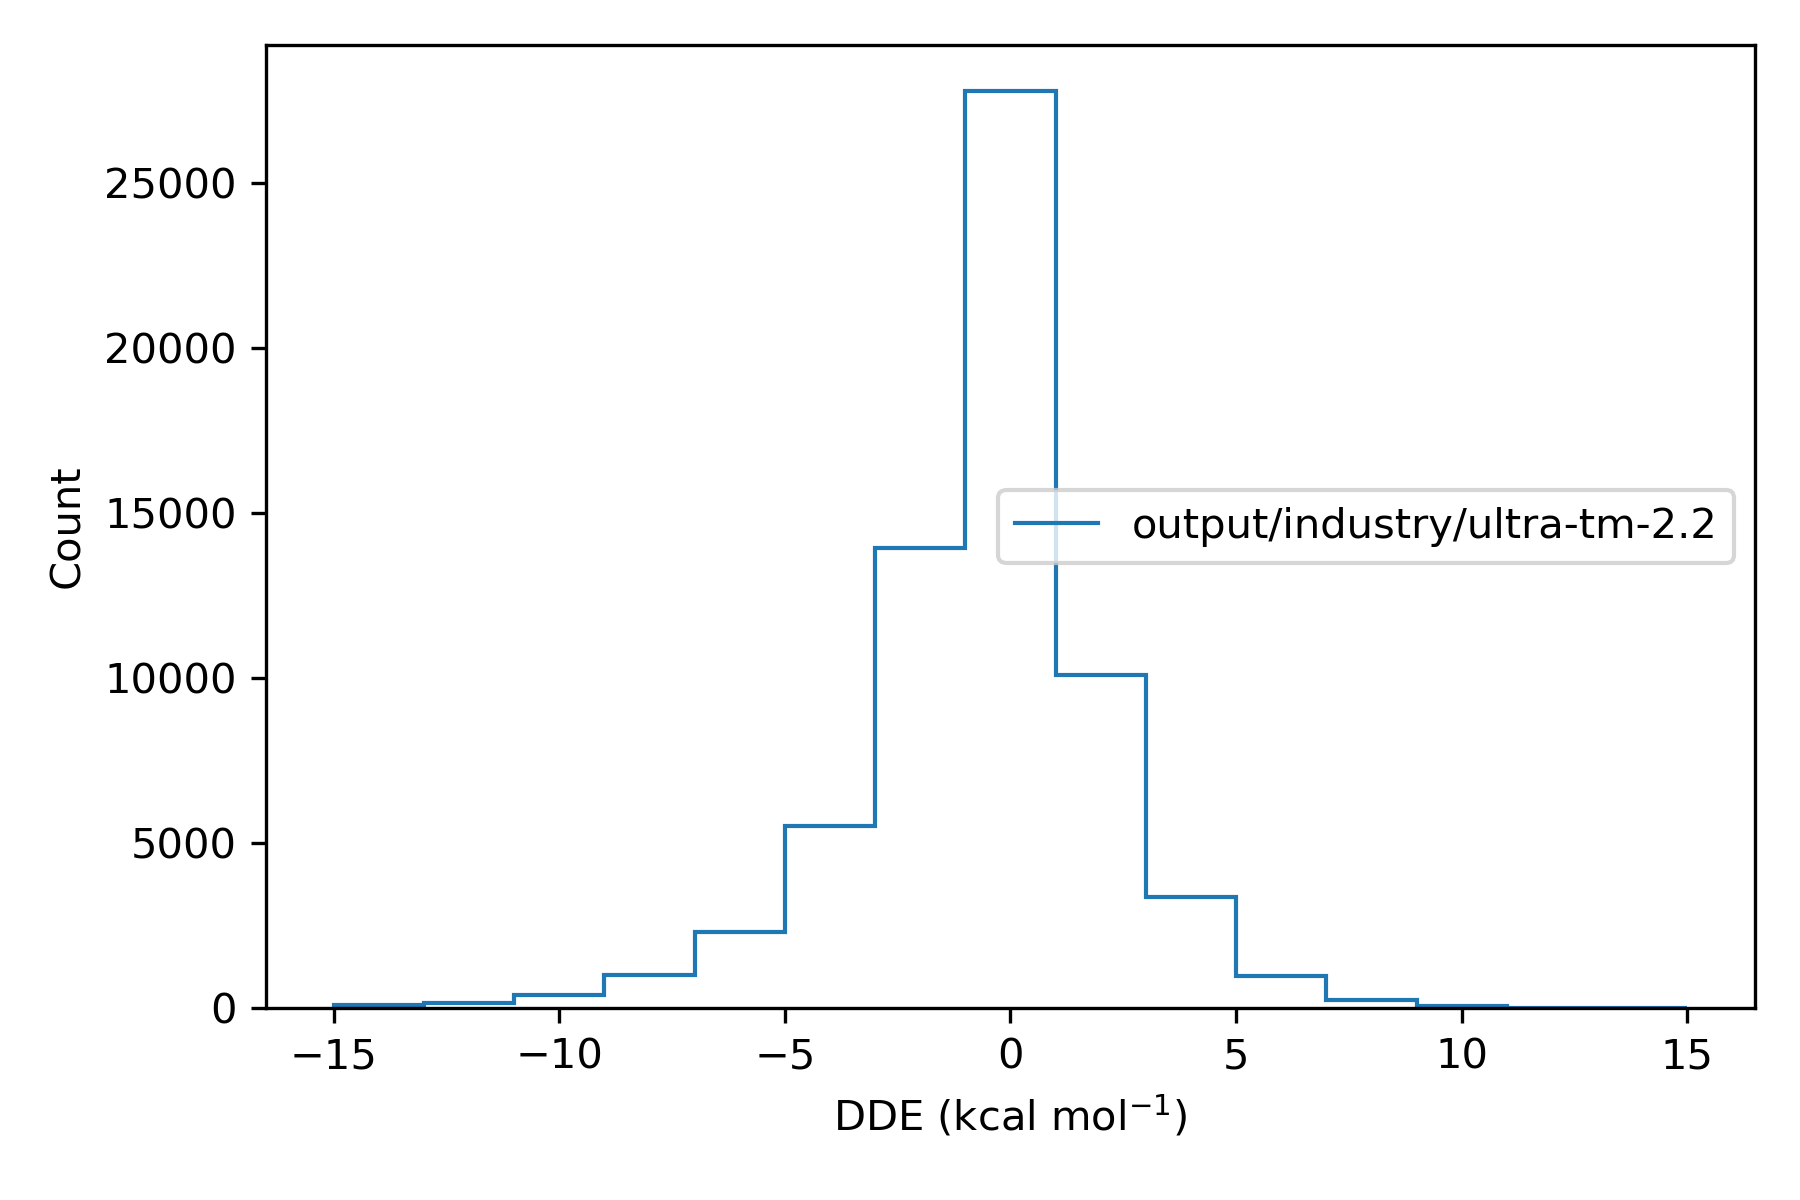

Data behind this chart, as committed beside it:
, difference
36975451, 1.855
36975452, -1.95
36975453, -0.1541
36975454, 
36975455, 1.949
36975456, -4.307
36991787, -0.7016
36991788, -0.857
36991789, 0.01685
36991790, -0.8467
36991791, -0.6936
36991792, 
36991793, -2.86
36991794, 0.003346
36991795, 0.01625
36991796, -0.7018
36987706, 
36987707, 0.0008546
36987708, -0.0006087
36984387, 2.097
36984388, 2.096
36984389, 
36973916, 0.1861
36973917, 
36973918, -1.085
36973919, -1.085
37014846, 1.146
37014847, 
37014848, -0.1524
37014849, 1.154
37014850, 1.835
37014851, -0.1334
37014852, -0.4356
37014853, -1.031
36991461, -0.1551
36991462, 0.009142
36991463, 2.365
36991464, 2.37
36991465, 3.096
36991466, 0.01408
36991467, 
36991468, 0.001848
36991469, 2.365
36991470, 2.366
36969580, 
36969581, -0.03077
37015999, -0.01395
37016000, 
36972482, -2.198
36972483, -3.218
36972484, -3.213
36972485, 
36972486, -3.218
36972487, -2.514554562083049e-05
36972488, -2.39465343838674e-05
36972489, -2.072
36973802, 2.211
36973803, 
37016100, 0.2428
37016101, 
... 75,600 more rows
